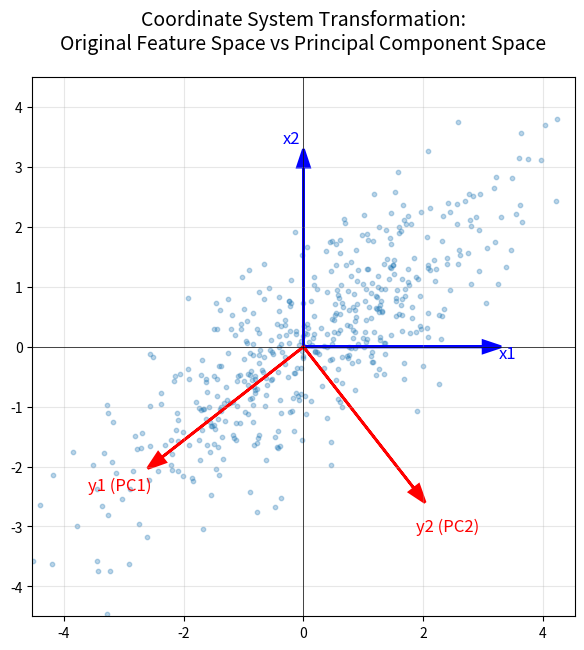

Write the Python code that produced this figure.
import matplotlib.pyplot as plt
import numpy as np

# 设置随机数种子
np.random.seed(0)

# 原始协方差矩阵
mean = [0, 0]
cov = [[3, 2], [2, 2]]
x = np.random.multivariate_normal(mean, cov, 500)

# PCA旋转
eigvals, eigvecs = np.linalg.eigh(cov)

# 作图：三合一
fig, ax = plt.subplots(figsize=(7,7))

# 绘制点云
ax.scatter(x[:,0], x[:,1], alpha=0.3, s=10)

# 原始坐标轴 (x1, x2)
ax.arrow(0, 0, 3, 0, head_width=0.2, head_length=0.3, fc='blue', ec='blue', linewidth=2)
ax.text(3.4, -0.2, "x1", color='blue', fontsize=12, ha='center')
ax.arrow(0, 0, 0, 3, head_width=0.2, head_length=0.3, fc='blue', ec='blue', linewidth=2)
ax.text(-0.2, 3.4, "x2", color='blue', fontsize=12, ha='center')

# PCA坐标轴 (y1, y2)
scale = 3  # 伸缩因子，用于显示箭头
ax.arrow(0, 0, eigvecs[0,1]*scale, eigvecs[1,1]*scale, head_width=0.2, head_length=0.3, fc='red', ec='red', linewidth=2)
ax.text(eigvecs[0,1]*scale*1.3, eigvecs[1,1]*scale*1.3, "y1 (PC1)", color='red', fontsize=12, ha='center')
ax.arrow(0, 0, eigvecs[0,0]*scale, eigvecs[1,0]*scale, head_width=0.2, head_length=0.3, fc='red', ec='red', linewidth=2)
ax.text(eigvecs[0,0]*scale*1.3, eigvecs[1,0]*scale*1.3, "y2 (PC2)", color='red', fontsize=12, ha='center')

# 设置属性
ax.set_title("Coordinate System Transformation:\nOriginal Feature Space vs Principal Component Space", fontsize=14, pad=20)
ax.axhline(0, color='k', linewidth=0.5)
ax.axvline(0, color='k', linewidth=0.5)
ax.axis('equal')
ax.set_xlim(-4.5, 4.5)
ax.set_ylim(-4.5, 4.5)
ax.grid(True, alpha=0.3)

plt.show()
